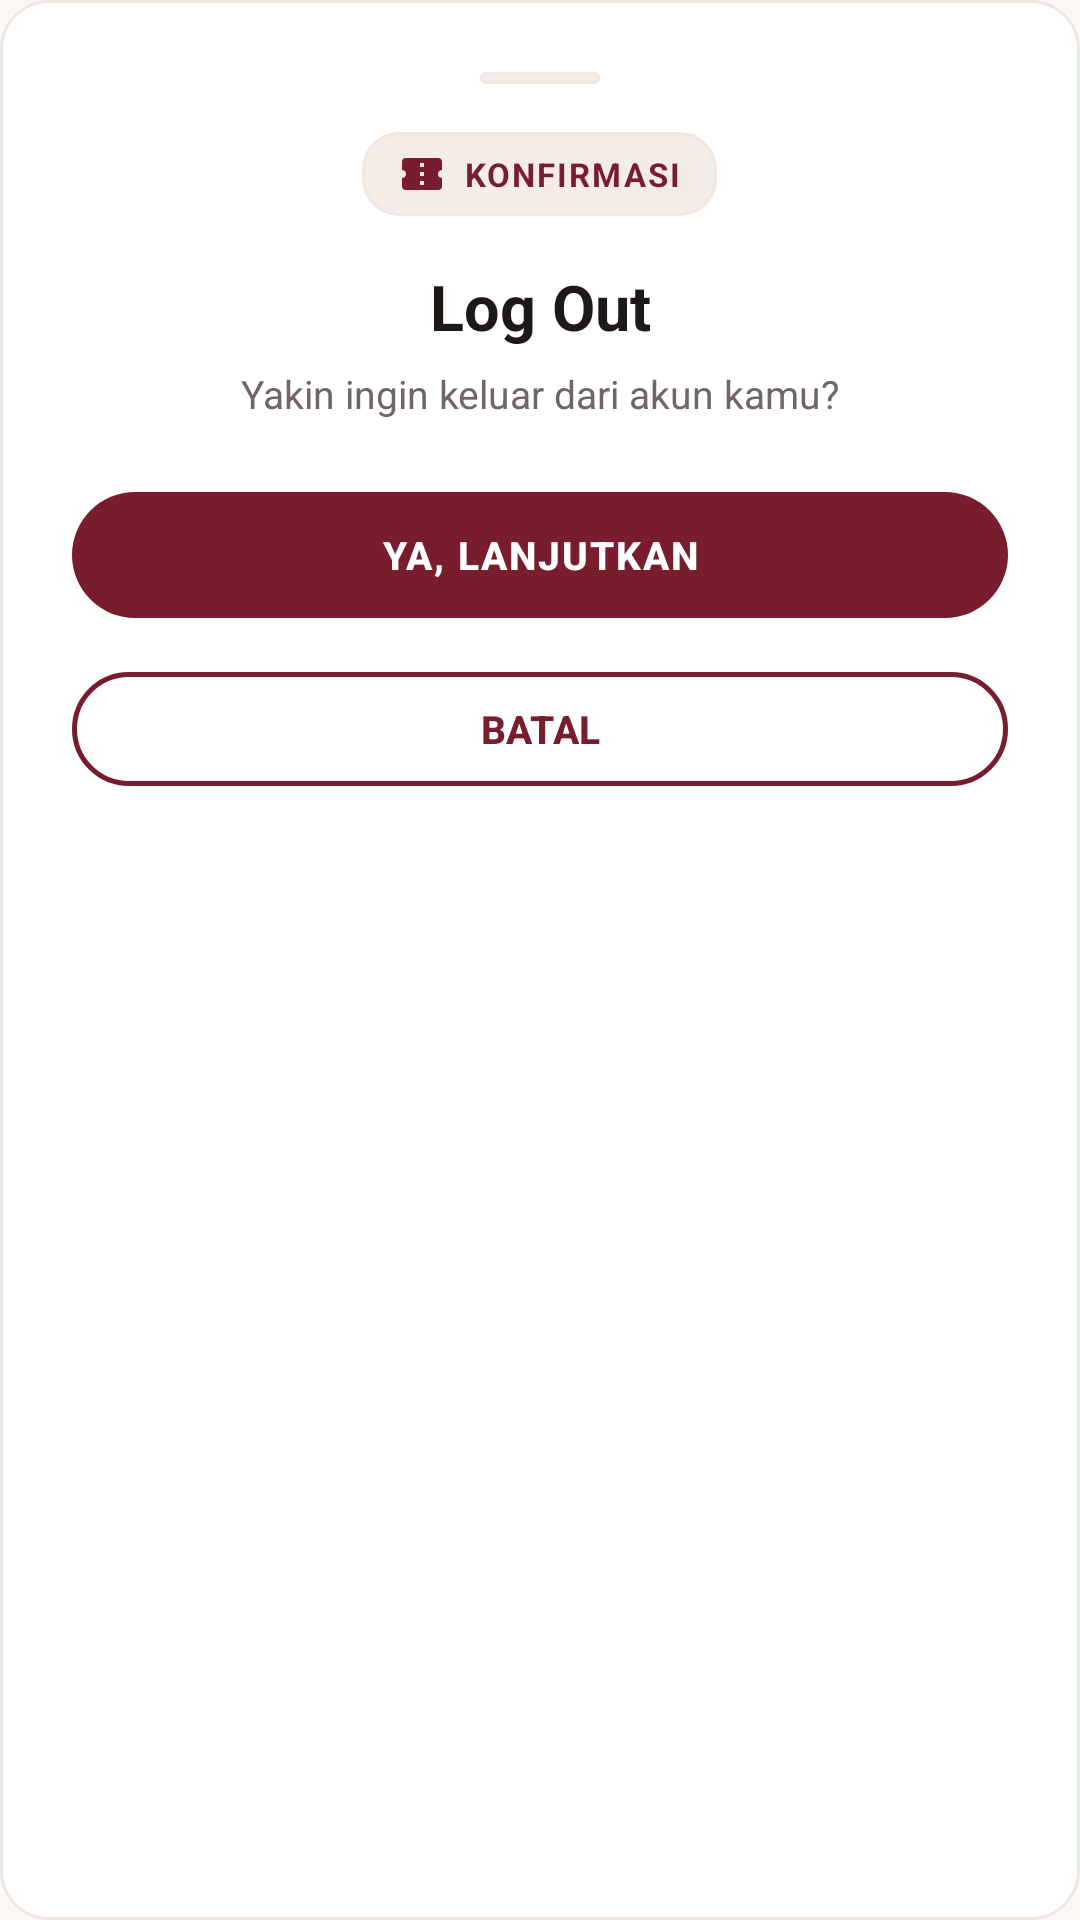

Here is an Android app screen rendered from its layout file. Give the layout XML and the strings, colors and styles it references.
<!-- AndroidManifest.xml: application theme Theme.ApkBookingFIlm -->
<!-- res/layout/bottom_sheet_confirm.xml -->
<?xml version="1.0" encoding="utf-8"?>
<LinearLayout xmlns:android="http://schemas.android.com/apk/res/android"
    xmlns:app="http://schemas.android.com/apk/res-auto"
    android:layout_width="match_parent"
    android:layout_height="wrap_content"
    android:background="@drawable/bg_rounded_card"
    android:orientation="vertical"
    android:padding="24dp">

    <View
        android:layout_width="40dp"
        android:layout_height="4dp"
        android:layout_gravity="center_horizontal"
        android:layout_marginBottom="16dp"
        android:background="@drawable/bg_chip_unselected" />

    <LinearLayout
        android:layout_width="wrap_content"
        android:layout_height="wrap_content"
        android:layout_gravity="center_horizontal"
        android:background="@drawable/bg_chip_unselected"
        android:gravity="center_vertical"
        android:orientation="horizontal"
        android:paddingHorizontal="12dp"
        android:paddingVertical="6dp">

        <ImageView
            android:id="@+id/ivConfirmBadgeIcon"
            android:layout_width="16dp"
            android:layout_height="16dp"
            android:src="@drawable/ic_ticket"
            app:tint="@color/maroon_primary" />

        <TextView
            android:id="@+id/tvConfirmBadge"
            android:layout_width="wrap_content"
            android:layout_height="wrap_content"
            android:layout_marginStart="6dp"
            android:letterSpacing="0.06"
            android:text="KONFIRMASI"
            android:textColor="@color/maroon_primary"
            android:textSize="11sp"
            android:textStyle="bold" />
    </LinearLayout>

    <TextView
        android:id="@+id/tvConfirmTitle"
        android:layout_width="match_parent"
        android:layout_height="wrap_content"
        android:layout_marginTop="16dp"
        android:gravity="center"
        android:text="Log Out"
        android:textColor="@color/text_primary"
        android:textSize="21sp"
        android:textStyle="bold" />

    <TextView
        android:id="@+id/tvConfirmMessage"
        android:layout_width="match_parent"
        android:layout_height="wrap_content"
        android:layout_marginTop="6dp"
        android:gravity="center"
        android:text="Yakin ingin keluar dari akun kamu?"
        android:textColor="@color/text_secondary"
        android:textSize="13sp" />

    <com.google.android.material.button.MaterialButton
        android:id="@+id/btnConfirmPositive"
        style="@style/PrimaryMaroonButton"
        android:layout_width="match_parent"
        android:layout_height="50dp"
        android:layout_marginTop="20dp"
        android:text="YA, LANJUTKAN"
        android:textSize="13sp" />

    <com.google.android.material.button.MaterialButton
        android:id="@+id/btnConfirmNegative"
        style="@style/OutlineMaroonButton"
        android:layout_width="match_parent"
        android:layout_height="46dp"
        android:layout_marginTop="10dp"
        android:text="BATAL"
        android:textSize="13sp" />
</LinearLayout>
<!-- resources referenced by this layout -->
<resources>
  <color name="maroon_primary">#781D2E</color>
  <color name="text_primary">#1D1917</color>
  <color name="text_secondary">#6E6763</color>
  <!-- drawable bg_chip_unselected (drawable) -->
  <?xml version="1.0" encoding="utf-8"?>
  <shape xmlns:android="http://schemas.android.com/apk/res/android"
      android:shape="rectangle">
      <solid android:color="@color/chip_bg" />
      <corners android:radius="12dp" />
      <stroke
          android:width="1dp"
          android:color="@color/divider_line" />
  </shape>
  <!-- drawable bg_rounded_card (drawable) -->
  <?xml version="1.0" encoding="utf-8"?>
  <shape xmlns:android="http://schemas.android.com/apk/res/android"
      android:shape="rectangle">
      <solid android:color="@color/bg_surface" />
      <corners android:radius="16dp" />
      <stroke
          android:width="1dp"
          android:color="@color/divider_line" />
  </shape>
  <!-- drawable ic_ticket (drawable) -->
  <vector xmlns:android="http://schemas.android.com/apk/res/android"
      android:width="24dp"
      android:height="24dp"
      android:viewportWidth="24"
      android:viewportHeight="24">
    <path
        android:fillColor="@color/maroon_primary"
        android:pathData="M22,10V6a2,2 0 0,0 -2,-2H4a2,2 0 0,0 -2,2v4c1.1,0 2,0.9 2,2s-0.9,2 -2,2v4a2,2 0 0,0 2,2h16a2,2 0 0,0 2,-2v-4c-1.1,0 -2,-0.9 -2,-2s0.9,-2 2,-2zm-9,7.5h-2v-2h2v2zm0,-4.5h-2v-2h2v2zm0,-4.5h-2v-2h2v2z"/>
  </vector>
  <style name="OutlineMaroonButton" parent="Widget.Material3.Button.OutlinedButton">
          <item name="strokeColor">@color/maroon_primary</item>
          <item name="strokeWidth">1.5dp</item>
          <item name="android:textColor">@color/maroon_primary</item>
          <item name="android:textStyle">bold</item>
          <item name="cornerRadius">24dp</item>
      </style>
  <style name="PrimaryMaroonButton" parent="Widget.Material3.Button">
          <item name="backgroundTint">@color/maroon_primary</item>
          <item name="android:textColor">@color/white</item>
          <item name="android:textStyle">bold</item>
          <item name="cornerRadius">24dp</item>
          <item name="android:textAllCaps">true</item>
          <item name="android:letterSpacing">0.05</item>
      </style>
  <style name="Theme.ApkBookingFIlm" parent="Base.Theme.ApkBookingFIlm" />
  <color name="chip_bg">#F4ECE7</color>
  <color name="divider_line">#EEE7E2</color>
  <color name="bg_surface">#FFFFFF</color>
  <color name="white">#FFFFFFFF</color>
  <style name="Base.Theme.ApkBookingFIlm" parent="Theme.Material3.Light.NoActionBar">
          <item name="colorPrimary">@color/maroon_primary</item>
          <item name="colorPrimaryDark">@color/maroon_dark</item>
          <item name="colorSecondary">@color/maroon_light</item>
          <item name="colorSurface">@color/bg_surface</item>
          <item name="colorOnSurface">@color/text_primary</item>
          <item name="android:windowBackground">@color/bg_cream</item>
          <item name="android:statusBarColor">@color/bg_cream</item>
          <item name="android:windowLightStatusBar">true</item>
          <item name="android:navigationBarColor">@color/bg_white</item>
          <item name="android:windowLightNavigationBar" tools:targetApi="o_mr1">true</item>
          <item name="materialAlertDialogTheme">@style/ThemedAlertDialog</item>
      </style>
  <color name="maroon_dark">#581220</color>
  <color name="maroon_light">#9A273D</color>
  <color name="bg_cream">#FAF7F5</color>
  <color name="bg_white">#FFFFFFFF</color>
  <style name="ThemedAlertDialog" parent="ThemeOverlay.Material3.MaterialAlertDialog">
          <item name="colorSurface">@color/bg_surface</item>
          <item name="colorPrimary">@color/maroon_primary</item>
          <item name="colorOnSurface">@color/text_primary</item>
          <item name="colorOnSurfaceVariant">@color/text_secondary</item>
          <item name="android:background">@color/bg_surface</item>
      </style>
</resources>
